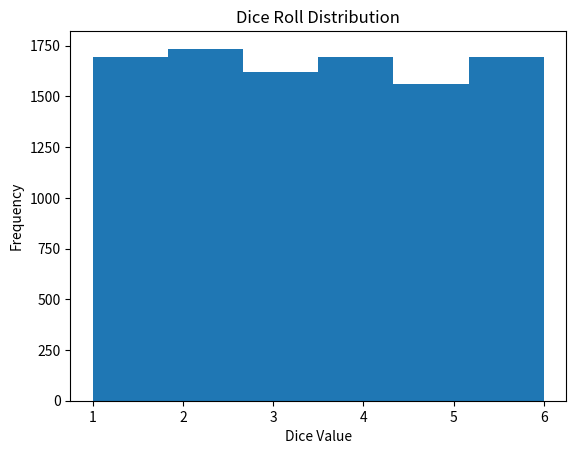

Python code for this plot:
import random

print("***Probability with Python*******")

result = random.choice(["Heads", "Tails"])

print(result)

import random

print("***Dice Simulation*******")

result = random.randint(1, 6)

print("Dice:", result)

print("***Probability Through Simulation*******")

import random

rolls = []

for i in range(1000):
    rolls.append(random.randint(1, 6))

six_count = rolls.count(6)

probability = six_count / len(rolls)

print(probability)

print("***NumPy Simulation***")

import numpy as np

rolls = np.random.randint(
    1,
    7,
    size=10000
)

six_count = np.sum(rolls == 6)

probability = six_count / len(rolls)

print(probability)

print("***Probability Distribution Visualization***")
import matplotlib.pyplot as plt

plt.hist(
    rolls,
    bins=6
)

plt.title("Dice Roll Distribution")
plt.xlabel("Dice Value")
plt.ylabel("Frequency")

plt.show()
